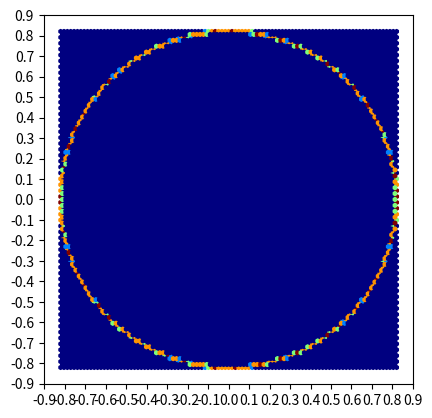

Source code (Python):
## VISUALISING THE X-Y PROJECTION OF END EFFECTOR ##



import numpy as np
from matplotlib import pyplot as plt



# print(samplesTheta)
###################################################################################################
mechanism = {} 

mechanism["theta1 offset"] = "0"
mechanism["theta2 offset"] = "-1.57"
mechanism["theta3 offset"] = "0"
mechanism["theta4 offset"] = "0"
mechanism["theta5 offset"] = "1.57"
mechanism["theta6 offset"] = "0"

mechanism["d1"] = "0.450"
mechanism["d2"] = "0"
mechanism["d3"] = "0"
mechanism["d4"] = "0.640"
mechanism["d5"] = "0"
mechanism["d6"] = "0.200"

mechanism["a1"] = "0.150"
mechanism["a2"] = "0.614"
mechanism["a3"] = "0.200"
mechanism["a4"] = "0"
mechanism["a5"] = "0.030"
mechanism["a6"] = "0"

mechanism["alpha1"] = "-1.57"
mechanism["alpha2"] = "0"
mechanism["alpha3"] = "-1.57"
mechanism["alpha4"] = "1.57"
mechanism["alpha5"] = "-1.57"
mechanism["alpha6"] = "0"

joints = {"theta1": "0", "theta2": "0","theta3": "0","theta4": "0","theta5": "0","theta6": "0", } 

###################################################################################################


def fkt(mechanism, joints):
    
        import math  
        import numpy as np

        #dictionary to store results
        result = {}

        
        #H(0_1)
        h1    =[[math.cos((float(joints.get('theta1'))+float(mechanism.get('theta1 offset')))),   -math.sin((float(joints.get('theta1'))+float(mechanism.get('theta1 offset'))))*math.cos((float(mechanism.get('alpha1')))), math.sin((float(joints.get('theta1'))+float(mechanism.get('theta1 offset'))))*math.sin((float(mechanism.get('alpha1')))), float(mechanism.get('a1'))*math.cos((float(joints.get('theta1'))+float(mechanism.get('theta1 offset'))))],
                [math.sin((float(joints.get('theta1'))+float(mechanism.get('theta1 offset')))),    math.cos((float(joints.get('theta1'))+float(mechanism.get('theta1 offset'))))*math.cos((float(mechanism.get('alpha1')))),-math.cos((float(joints.get('theta1'))+float(mechanism.get('theta1 offset'))))*math.sin((float(mechanism.get('alpha1')))), float(mechanism.get('a1'))*math.sin((float(joints.get('theta1'))+float(mechanism.get('theta1 offset'))))],
                [0,                                                                                math.sin(float(mechanism.get('alpha1'))),                                                                                 math.cos(float(mechanism.get('alpha1'))),                                                                                 float(mechanism.get('d1'))                                                                              ],
                [0,                                                                                0,                                                                                                                        0,                                                                                                                        1                                                                                                       ]]

        #H(1_2)
        h2    =[[math.cos((float(joints.get('theta2'))+float(mechanism.get('theta2 offset')))),   -math.sin((float(joints.get('theta2'))+float(mechanism.get('theta2 offset'))))*math.cos((float(mechanism.get('alpha2')))), math.sin((float(joints.get('theta2'))+float(mechanism.get('theta2 offset'))))*math.sin((float(mechanism.get('alpha2')))), float(mechanism.get('a2'))*math.cos((float(joints.get('theta2'))+float(mechanism.get('theta2 offset'))))],
                [math.sin((float(joints.get('theta2'))+float(mechanism.get('theta2 offset')))),    math.cos((float(joints.get('theta2'))+float(mechanism.get('theta2 offset'))))*math.cos((float(mechanism.get('alpha2')))),-math.cos((float(joints.get('theta2'))+float(mechanism.get('theta2 offset'))))*math.sin((float(mechanism.get('alpha2')))), float(mechanism.get('a2'))*math.sin((float(joints.get('theta2'))+float(mechanism.get('theta2 offset'))))],
                [0,                                                                                math.sin(float(mechanism.get('alpha2'))),                                                                                 math.cos(float(mechanism.get('alpha2'))),                                                                                 float(mechanism.get('d2'))                                                                              ],
                [0,                                                                                0,                                                                                                                        0,                                                                                                                        1                                                                                                       ]]

        #H(2_3)
        h3    =[[math.cos((float(joints.get('theta3'))+float(mechanism.get('theta3 offset')))),   -math.sin((float(joints.get('theta3'))+float(mechanism.get('theta3 offset'))))*math.cos((float(mechanism.get('alpha3')))), math.sin((float(joints.get('theta3'))+float(mechanism.get('theta3 offset'))))*math.sin((float(mechanism.get('alpha3')))), float(mechanism.get('a3'))*math.cos((float(joints.get('theta3'))+float(mechanism.get('theta3 offset'))))],
                [math.sin((float(joints.get('theta3'))+float(mechanism.get('theta3 offset')))),    math.cos((float(joints.get('theta3'))+float(mechanism.get('theta3 offset'))))*math.cos((float(mechanism.get('alpha3')))),-math.cos((float(joints.get('theta3'))+float(mechanism.get('theta3 offset'))))*math.sin((float(mechanism.get('alpha3')))), float(mechanism.get('a3'))*math.sin((float(joints.get('theta3'))+float(mechanism.get('theta3 offset'))))],
                [0,                                                                                math.sin(float(mechanism.get('alpha3'))),                                                                                 math.cos(float(mechanism.get('alpha3'))),                                                                                 float(mechanism.get('d3'))                                                                              ],
                [0,                                                                                0,                                                                                                                        0,                                                                                                                        1                                                                                                       ]]


        #H(3_4)
        h4    =[[math.cos((float(joints.get('theta4'))+float(mechanism.get('theta4 offset')))),   -math.sin((float(joints.get('theta4'))+float(mechanism.get('theta4 offset'))))*math.cos((float(mechanism.get('alpha4')))), math.sin((float(joints.get('theta4'))+float(mechanism.get('theta4 offset'))))*math.sin((float(mechanism.get('alpha4')))), float(mechanism.get('a4'))*math.cos((float(joints.get('theta4'))+float(mechanism.get('theta4 offset'))))],
                [math.sin((float(joints.get('theta4'))+float(mechanism.get('theta4 offset')))),    math.cos((float(joints.get('theta4'))+float(mechanism.get('theta4 offset'))))*math.cos((float(mechanism.get('alpha4')))),-math.cos((float(joints.get('theta4'))+float(mechanism.get('theta4 offset'))))*math.sin((float(mechanism.get('alpha4')))), float(mechanism.get('a4'))*math.sin((float(joints.get('theta4'))+float(mechanism.get('theta4 offset'))))],
                [0,                                                                                math.sin(float(mechanism.get('alpha4'))),                                                                                 math.cos(float(mechanism.get('alpha4'))),                                                                                 float(mechanism.get('d4'))                                                                              ],
                [0,                                                                                0,                                                                                                                        0,                                                                                                                        1                                                                                                       ]]

        #H(4_5)
        h5    =[[math.cos((float(joints.get('theta5'))+float(mechanism.get('theta5 offset')))),   -math.sin((float(joints.get('theta5'))+float(mechanism.get('theta5 offset'))))*math.cos((float(mechanism.get('alpha5')))), math.sin((float(joints.get('theta5'))+float(mechanism.get('theta5 offset'))))*math.sin((float(mechanism.get('alpha5')))), float(mechanism.get('a5'))*math.cos((float(joints.get('theta5'))+float(mechanism.get('theta5 offset'))))],
                [math.sin((float(joints.get('theta5'))+float(mechanism.get('theta5 offset')))),    math.cos((float(joints.get('theta5'))+float(mechanism.get('theta5 offset'))))*math.cos((float(mechanism.get('alpha5')))),-math.cos((float(joints.get('theta5'))+float(mechanism.get('theta5 offset'))))*math.sin((float(mechanism.get('alpha5')))), float(mechanism.get('a5'))*math.sin((float(joints.get('theta5'))+float(mechanism.get('theta5 offset'))))],
                [0,                                                                                math.sin(float(mechanism.get('alpha5'))),                                                                                 math.cos(float(mechanism.get('alpha5'))),                                                                                 float(mechanism.get('d5'))                                                                              ],
                [0,                                                                                0,                                                                                                                        0,                                                                                                                        1                                                                                                       ]]

        #H(5_6)
        h6    =[[math.cos((float(joints.get('theta6'))+float(mechanism.get('theta6 offset')))),   -math.sin((float(joints.get('theta6'))+float(mechanism.get('theta6 offset'))))*math.cos((float(mechanism.get('alpha6')))), math.sin((float(joints.get('theta6'))+float(mechanism.get('theta6 offset'))))*math.sin((float(mechanism.get('alpha6')))), float(mechanism.get('a6'))*math.cos((float(joints.get('theta6'))+float(mechanism.get('theta6 offset'))))],
                [math.sin((float(joints.get('theta6'))+float(mechanism.get('theta6 offset')))),    math.cos((float(joints.get('theta6'))+float(mechanism.get('theta6 offset'))))*math.cos((float(mechanism.get('alpha6')))),-math.cos((float(joints.get('theta6'))+float(mechanism.get('theta6 offset'))))*math.sin((float(mechanism.get('alpha6')))), float(mechanism.get('a6'))*math.sin((float(joints.get('theta6'))+float(mechanism.get('theta6 offset'))))],
                [0,                                                                                math.sin(float(mechanism.get('alpha6'))),                                                                                 math.cos(float(mechanism.get('alpha6'))),                                                                                 float(mechanism.get('d6'))                                                                              ],
                [0,                                                                                0,                                                                                                                        0,                                                                                                                        1                                                                                                       ]]

        #H(0_6) = H(0_1).H(1_2).H(2_3).H(3_4).H(4_5).H(5_6)
        h = np.dot(h1,h2)
        h = np.dot(h,h3)
        h = np.dot(h,h4)
        h = np.dot(h,h5)
        h = np.dot(h,h6)

        #print(h)

        r = h[0:3, 0:3]
        t = h[0:3, 3]

        #rotation matrix
        result["r"] = r

        #translation vector
        result["t"] = t

        return result


# print(fkt(mechanism,joints))

##################################################################################################

# an array from 0 to 2pi with 1000 samples to take samples of theta1
samplesTheta = np.linspace(0,2*(np.pi),1000)

#arrays to record the x and y coordinate of the end effector as theta1 changes
x = []
y = []


for sampleTh in samplesTheta:
   #updating theta1 with the sample values of theta1  
   joints["theta1"] = sampleTh
   #print(fkt(mechanism,joints))
   #recording the values of x and y coordinates of the end effector
   x.append(fkt(mechanism, joints)["t"][0:1])
   y.append(fkt(mechanism, joints)["t"][1:2]) 
   #print(joints)

# print (x) 
# print (y)  

#plotting the projection of the end effector on xy plane
# plt.scatter(x,y)
# plt.xlabel('x-axis (in metres)')
# plt.ylabel('y-axis (in metres)')
# plt.title('Projection of end-effector on x-y plane')
# plt.axis('square')
# plt.grid()
# plt.xticks([i/10 for i in range(-9,10)])
# plt.yticks([i/10 for i in range(-9,10)])
# plt.show()

# plt.imshow([x,y])
# plt.show()

print([x,y])


plt.hexbin(x,y,bins=500, gridsize=100, cmap=plt.cm.jet)
plt.axis('square')
plt.xticks([i/10 for i in range(-9,10)])
plt.yticks([i/10 for i in range(-9,10)])
plt.show()
